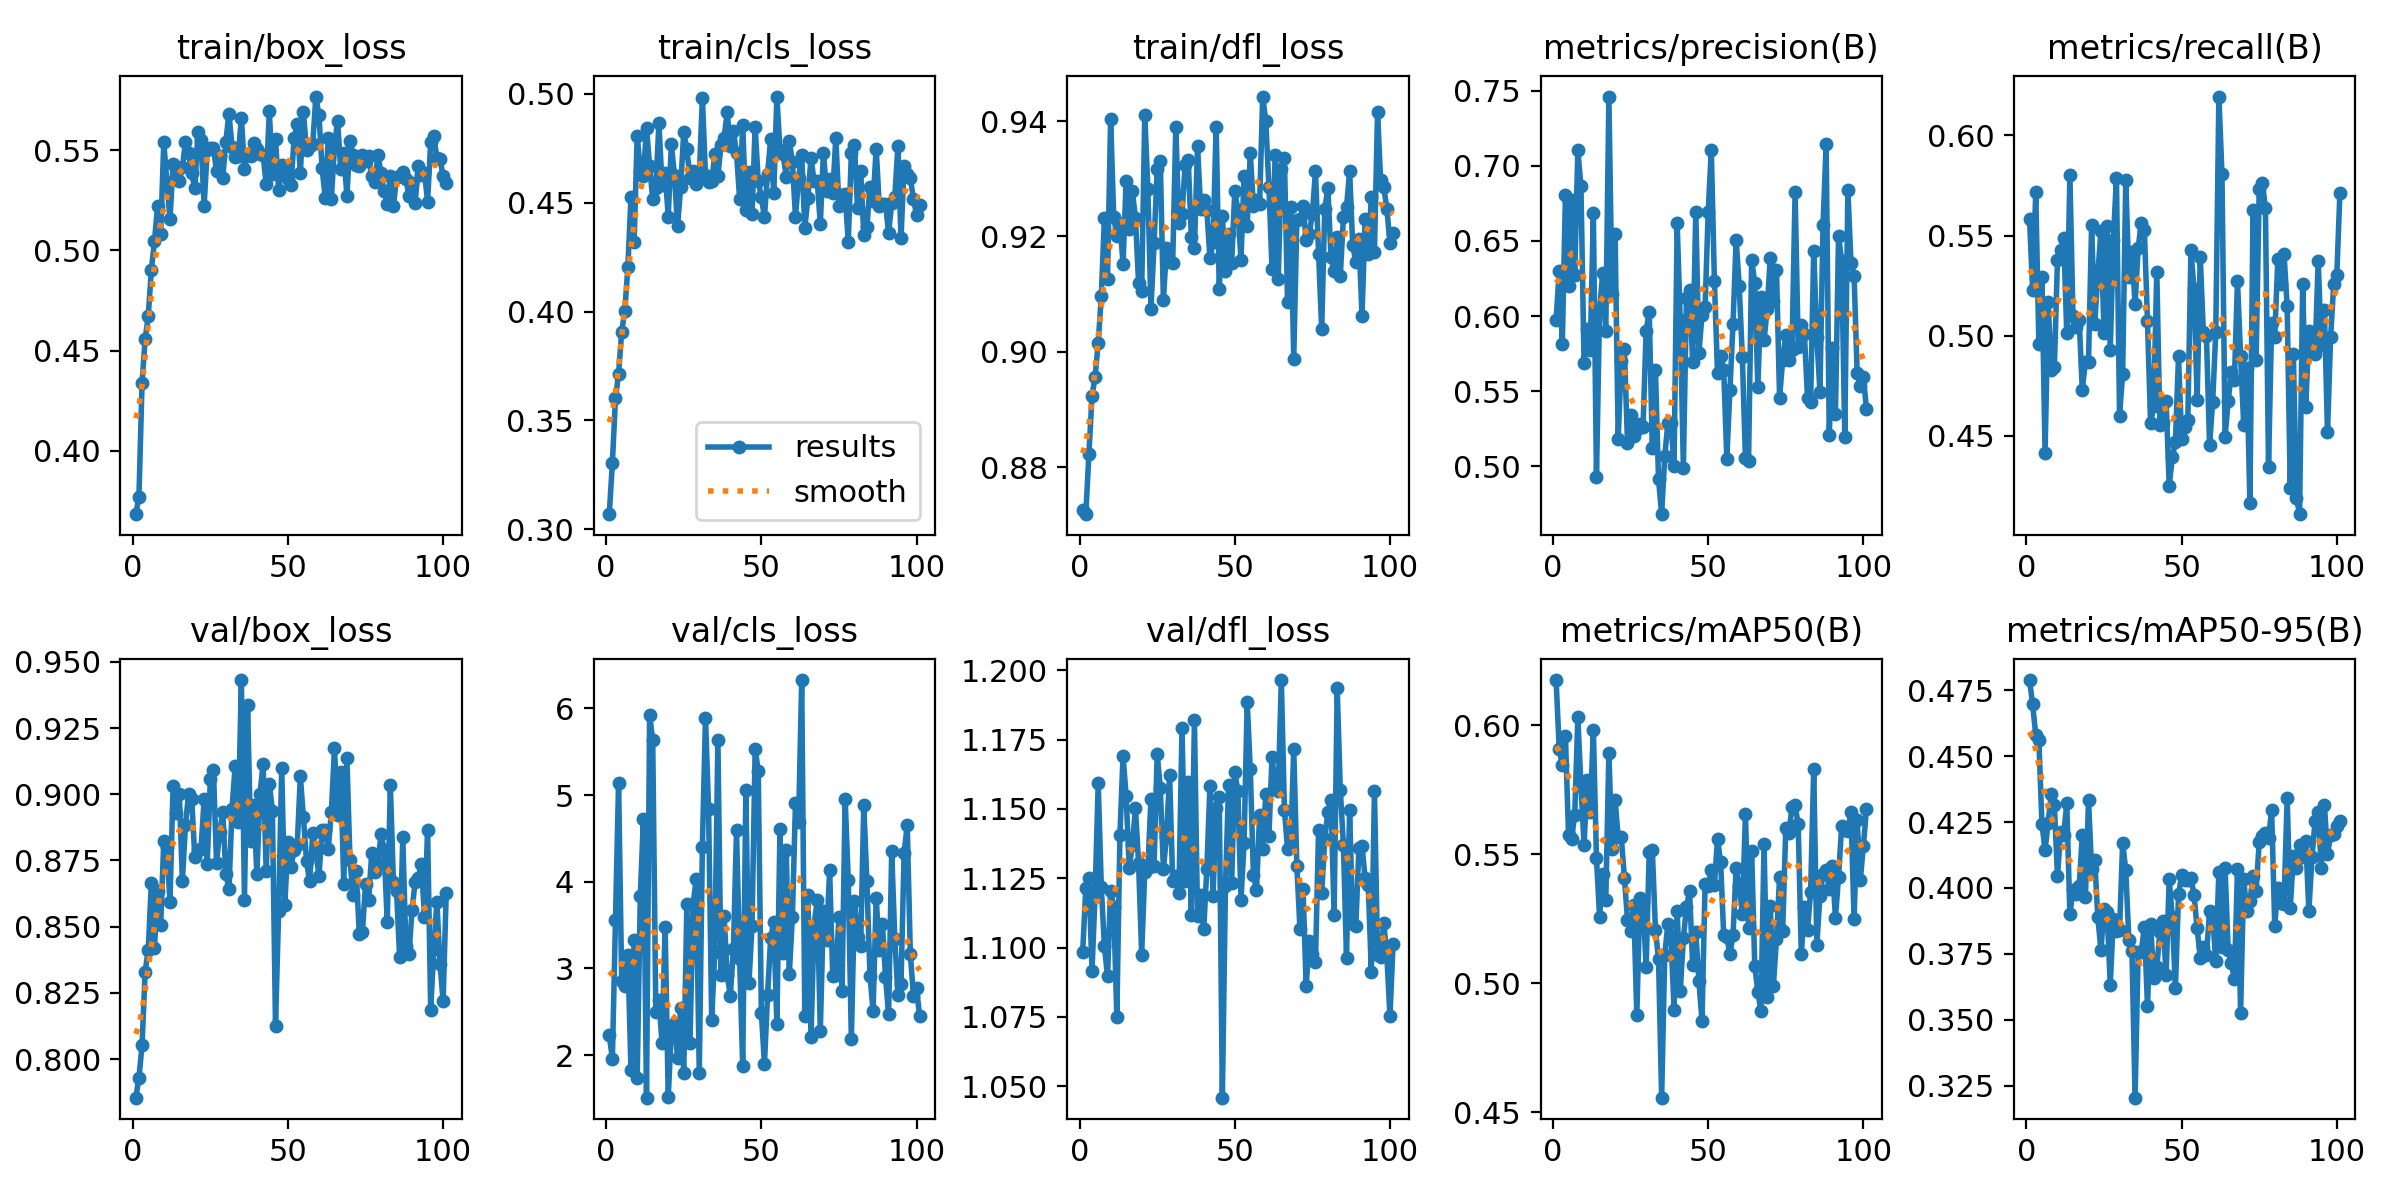

Data behind this chart, as committed beside it:
epoch, time, train/box_loss, train/cls_loss, train/dfl_loss, metrics/precision(B), metrics/recall(B), metrics/mAP50(B), metrics/mAP50-95(B), val/box_loss, val/cls_loss, val/dfl_loss, lr/pg0, lr/pg1, lr/pg2
1, 28.27, 0.3683, 0.3069, 0.8727, 0.5975, 0.5582, 0.6176, 0.4789, 0.7854, 2.231, 1.098, 0.003269, 0.003269, 0.003269
2, 38.44, 0.3771, 0.3303, 0.8718, 0.6302, 0.5226, 0.5908, 0.4697, 0.793, 1.959, 1.121, 0.006596, 0.006596, 0.006596
3, 48.18, 0.434, 0.3601, 0.8822, 0.5815, 0.5716, 0.5845, 0.4581, 0.8052, 3.555, 1.125, 0.009916, 0.009916, 0.009916
4, 57.97, 0.4557, 0.3713, 0.8923, 0.6809, 0.4961, 0.5958, 0.4563, 0.833, 5.143, 1.092, 0.00997, 0.00997, 0.00997
5, 67.88, 0.4672, 0.3908, 0.8957, 0.62, 0.5294, 0.5575, 0.4243, 0.8413, 2.858, 1.119, 0.00996, 0.00996, 0.00996
6, 77.83, 0.4903, 0.4002, 0.9015, 0.6772, 0.4414, 0.5561, 0.4144, 0.8666, 2.799, 1.159, 0.00995, 0.00995, 0.00995
7, 87.7, 0.5045, 0.4205, 0.9097, 0.6272, 0.5166, 0.5654, 0.4248, 0.842, 3.158, 1.122, 0.009941, 0.009941, 0.009941
8, 97.66, 0.5223, 0.4528, 0.9232, 0.7105, 0.483, 0.6031, 0.4356, 0.8635, 1.824, 1.101, 0.009931, 0.009931, 0.009931
9, 107.6, 0.5081, 0.4318, 0.9127, 0.6866, 0.4843, 0.5766, 0.4315, 0.8507, 3.334, 1.09, 0.009921, 0.009921, 0.009921
10, 117.5, 0.5541, 0.4809, 0.9404, 0.5689, 0.538, 0.5538, 0.4045, 0.8822, 1.74, 1.121, 0.009911, 0.009911, 0.009911
11, 127.4, 0.5343, 0.4646, 0.9234, 0.5912, 0.5429, 0.5788, 0.4211, 0.88, 3.831, 1.115, 0.009901, 0.009901, 0.009901
12, 137.5, 0.5156, 0.4621, 0.9201, 0.5772, 0.549, 0.5666, 0.4203, 0.8593, 4.726, 1.075, 0.009891, 0.009891, 0.009891
13, 147.5, 0.543, 0.4845, 0.9222, 0.6685, 0.5011, 0.5982, 0.4321, 0.9032, 1.511, 1.141, 0.009881, 0.009881, 0.009881
14, 157.4, 0.5362, 0.4669, 0.9153, 0.4927, 0.5801, 0.5485, 0.3901, 0.8929, 5.924, 1.169, 0.009871, 0.009871, 0.009871
15, 167.4, 0.5347, 0.4517, 0.9297, 0.6037, 0.51, 0.5258, 0.3991, 0.9002, 5.629, 1.155, 0.009861, 0.009861, 0.009861
16, 177.5, 0.5417, 0.4567, 0.9214, 0.6284, 0.5045, 0.5425, 0.3977, 0.8674, 2.496, 1.129, 0.009851, 0.009851, 0.009851
17, 187.5, 0.554, 0.4866, 0.9279, 0.59, 0.5077, 0.5324, 0.4007, 0.8885, 2.638, 1.137, 0.009842, 0.009842, 0.009842
18, 197.6, 0.5489, 0.4579, 0.9233, 0.7462, 0.4729, 0.5893, 0.4202, 0.9002, 2.142, 1.15, 0.009832, 0.009832, 0.009832
19, 207.8, 0.5385, 0.4638, 0.912, 0.6149, 0.4871, 0.552, 0.3965, 0.8983, 3.483, 1.131, 0.009822, 0.009822, 0.009822
20, 217.7, 0.531, 0.4436, 0.9105, 0.6547, 0.4871, 0.571, 0.4332, 0.8762, 1.515, 1.097, 0.009812, 0.009812, 0.009812
21, 227.6, 0.5589, 0.4769, 0.9411, 0.5183, 0.5551, 0.5566, 0.4072, 0.8789, 2.292, 1.127, 0.009802, 0.009802, 0.009802
22, 237.5, 0.5549, 0.4626, 0.9282, 0.57, 0.5057, 0.5565, 0.4107, 0.8794, 2.366, 1.129, 0.009792, 0.009792, 0.009792
23, 247.4, 0.5222, 0.4392, 0.9075, 0.578, 0.5304, 0.541, 0.3889, 0.8981, 1.973, 1.154, 0.009782, 0.009782, 0.009782
24, 257.3, 0.5499, 0.4572, 0.9188, 0.5154, 0.5524, 0.5246, 0.3764, 0.8738, 2.55, 1.129, 0.009772, 0.009772, 0.009772
25, 267.1, 0.5512, 0.4825, 0.9317, 0.5338, 0.5014, 0.5203, 0.392, 0.9058, 1.8, 1.17, 0.009762, 0.009762, 0.009762
26, 277, 0.5514, 0.4746, 0.9331, 0.5199, 0.5546, 0.5302, 0.3908, 0.909, 3.74, 1.158, 0.009753, 0.009753, 0.009753
27, 286.8, 0.5394, 0.4615, 0.9089, 0.5249, 0.4928, 0.4876, 0.3632, 0.8741, 2.144, 1.128, 0.009743, 0.009743, 0.009743
28, 296.7, 0.5469, 0.4648, 0.9181, 0.5283, 0.5477, 0.533, 0.3883, 0.8858, 3.741, 1.14, 0.009733, 0.009733, 0.009733
29, 306.6, 0.5362, 0.4584, 0.9156, 0.5258, 0.5788, 0.5315, 0.3836, 0.8933, 4.027, 1.162, 0.009723, 0.009723, 0.009723
30, 316.5, 0.5544, 0.462, 0.9154, 0.5902, 0.4602, 0.5062, 0.3841, 0.87, 1.798, 1.124, 0.009713, 0.009713, 0.009713
31, 326.3, 0.5684, 0.4983, 0.9389, 0.6028, 0.4808, 0.5509, 0.4171, 0.8642, 4.399, 1.126, 0.009703, 0.009703, 0.009703
32, 336.2, 0.5517, 0.4627, 0.9223, 0.5119, 0.5775, 0.5516, 0.4068, 0.8945, 5.892, 1.12, 0.009693, 0.009693, 0.009693
33, 346, 0.5467, 0.4595, 0.9239, 0.5641, 0.5295, 0.5207, 0.3803, 0.9108, 4.833, 1.179, 0.009683, 0.009683, 0.009683
34, 356, 0.5469, 0.4599, 0.9323, 0.4913, 0.5417, 0.5092, 0.376, 0.8896, 2.405, 1.124, 0.009673, 0.009673, 0.009673
35, 365.8, 0.5663, 0.4722, 0.9333, 0.468, 0.5156, 0.4556, 0.3204, 0.9431, 3.19, 1.16, 0.009663, 0.009663, 0.009663
36, 375.7, 0.5407, 0.4622, 0.92, 0.5065, 0.5439, 0.511, 0.3756, 0.8601, 5.638, 1.112, 0.009654, 0.009654, 0.009654
37, 385.6, 0.5481, 0.4766, 0.918, 0.5287, 0.5562, 0.5229, 0.3758, 0.9336, 2.929, 1.182, 0.009644, 0.009644, 0.009644
38, 395.7, 0.5472, 0.4799, 0.9356, 0.5287, 0.5527, 0.5183, 0.3853, 0.8825, 3.604, 1.111, 0.009634, 0.009634, 0.009634
39, 405.7, 0.5535, 0.4916, 0.9248, 0.5002, 0.5072, 0.4898, 0.3552, 0.8959, 2.925, 1.119, 0.009624, 0.009624, 0.009624
40, 415.8, 0.5505, 0.4761, 0.9263, 0.6618, 0.4564, 0.5281, 0.3864, 0.8698, 2.687, 1.107, 0.009614, 0.009614, 0.009614
41, 426.1, 0.5484, 0.483, 0.9247, 0.597, 0.4649, 0.4971, 0.3658, 0.9001, 3.219, 1.128, 0.009604, 0.009604, 0.009604
42, 436.3, 0.5476, 0.4728, 0.9162, 0.499, 0.5319, 0.5174, 0.3698, 0.9115, 4.595, 1.158, 0.009594, 0.009594, 0.009594
43, 446.2, 0.5331, 0.4519, 0.919, 0.6122, 0.4554, 0.5295, 0.3832, 0.8708, 3.105, 1.119, 0.009584, 0.009584, 0.009584
44, 456.3, 0.5696, 0.4857, 0.9391, 0.6176, 0.4565, 0.5357, 0.3874, 0.9041, 1.875, 1.15, 0.009574, 0.009574, 0.009574
45, 466.3, 0.5383, 0.4466, 0.9108, 0.5693, 0.4675, 0.5069, 0.3669, 0.8939, 5.057, 1.154, 0.009564, 0.009564, 0.009564
46, 476.3, 0.5555, 0.4643, 0.9236, 0.6694, 0.4252, 0.5198, 0.4034, 0.8125, 2.832, 1.046, 0.009555, 0.009555, 0.009555
47, 486.2, 0.5303, 0.4447, 0.914, 0.5753, 0.4394, 0.5008, 0.3889, 0.8558, 3.495, 1.122, 0.009545, 0.009545, 0.009545
48, 496.3, 0.5429, 0.4848, 0.9204, 0.6006, 0.447, 0.4855, 0.362, 0.9099, 5.533, 1.159, 0.009535, 0.009535, 0.009535
49, 506.2, 0.5408, 0.46, 0.9154, 0.6063, 0.4897, 0.5387, 0.3976, 0.8582, 5.278, 1.123, 0.009525, 0.009525, 0.009525
50, 516.1, 0.5356, 0.4524, 0.9278, 0.6694, 0.4484, 0.5378, 0.4047, 0.8819, 2.492, 1.163, 0.009515, 0.009515, 0.009515
51, 526, 0.5329, 0.4435, 0.9246, 0.7103, 0.4543, 0.5438, 0.403, 0.8727, 1.9, 1.156, 0.009505, 0.009505, 0.009505
52, 535.9, 0.5561, 0.4634, 0.916, 0.6233, 0.4578, 0.5382, 0.4029, 0.8788, 2.692, 1.117, 0.009495, 0.009495, 0.009495
53, 545.8, 0.5629, 0.4791, 0.9304, 0.5623, 0.5426, 0.5561, 0.4038, 0.8807, 3.35, 1.138, 0.009485, 0.009485, 0.009485
54, 555.6, 0.5386, 0.4542, 0.9219, 0.5736, 0.5232, 0.5469, 0.3973, 0.9067, 3.532, 1.189, 0.009475, 0.009475, 0.009475
55, 565.5, 0.5689, 0.4988, 0.9345, 0.5641, 0.468, 0.5187, 0.3846, 0.8912, 2.361, 1.164, 0.009465, 0.009465, 0.009465
56, 575.4, 0.5499, 0.4742, 0.9253, 0.505, 0.5393, 0.518, 0.3735, 0.8747, 4.609, 1.126, 0.009456, 0.009456, 0.009456
57, 585.2, 0.5522, 0.4722, 0.9264, 0.5509, 0.5018, 0.5112, 0.3777, 0.8671, 3.183, 1.121, 0.009446, 0.009446, 0.009446
58, 595, 0.5533, 0.462, 0.9257, 0.5948, 0.5, 0.5188, 0.3744, 0.8852, 4.371, 1.148, 0.009436, 0.009436, 0.009436
59, 604.8, 0.5768, 0.4784, 0.9443, 0.651, 0.4455, 0.5445, 0.3912, 0.8786, 2.933, 1.136, 0.009426, 0.009426, 0.009426
60, 614.7, 0.5675, 0.4688, 0.94, 0.6199, 0.4669, 0.5375, 0.3893, 0.8691, 3.593, 1.155, 0.009416, 0.009416, 0.009416
... 41 more rows
